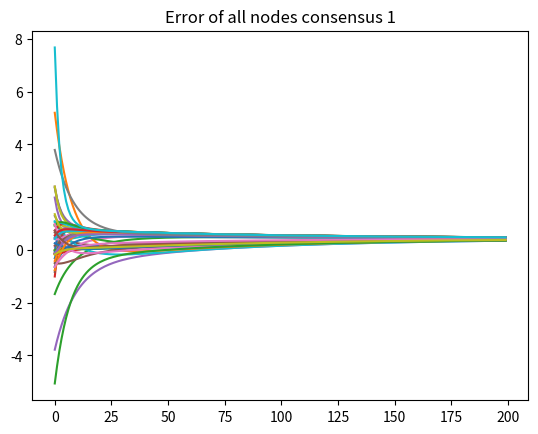
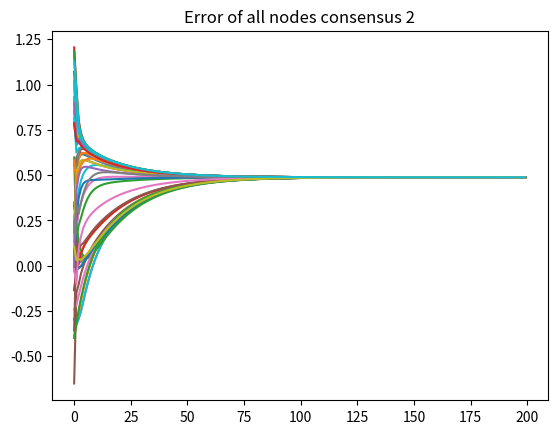
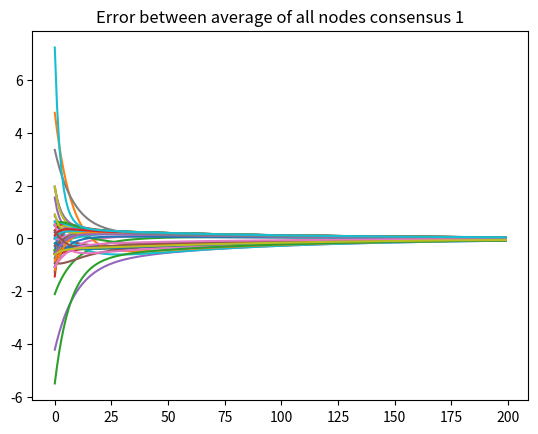
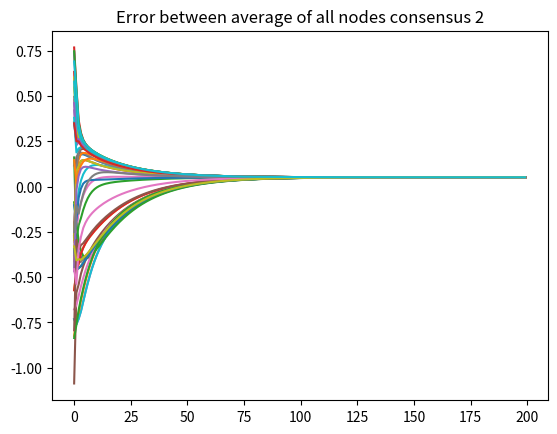
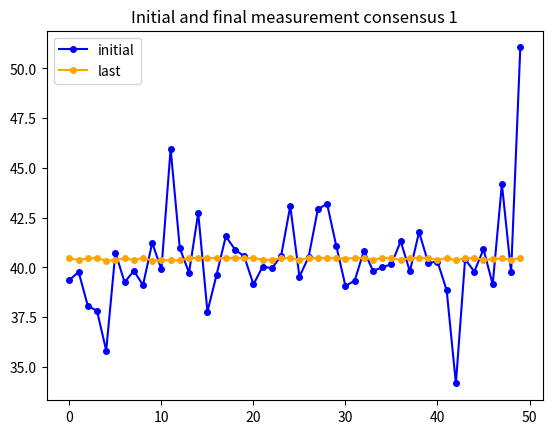
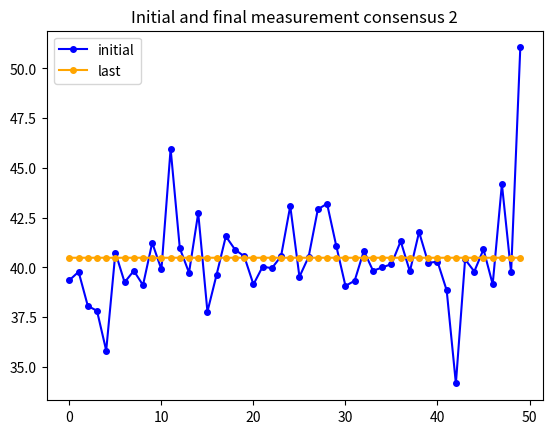

The matplotlib source for these figures, in order:
import matplotlib.pyplot as plt
import numpy as np

numNodes = 50
r=15
area = 50
iteration = 200
neighborList=[0]*numNodes 
V1=[0]*numNodes 
n1=[0]*numNodes 
zi=[0]*numNodes 
errorc1=np.zeros([iteration,numNodes]) 
errorc2=np.zeros([iteration,numNodes]) 
errorAvgc1=np.zeros([iteration,numNodes]) 
errorAvgc2=np.zeros([iteration,numNodes]) 
groundTruth=40

def findneighbors(n,Xi,r):

    allNi=[]
    
    for j in range(n):
        neighbors = []
        for i in range(n):
            if i != j and np.linalg.norm(Xi[i] - Xi[j]) <= r:
                neighbors.append(i)
        allNi.append(neighbors)

    return allNi

def consensus1(Xi,Ni,A,e):
    newXi = Xi.copy()
    num_nodes = len(Xi)
    
    for i in range(num_nodes):
        neighbors = Ni[i]
        for j in neighbors:
            newXi[i] += e * A[i][j] * (Xi[j] - Xi[i])
    
    return newXi

def consensus2(Xi,Ni):
    newXi = []
    num_nodes = len(Xi)

    for i in range(num_nodes):
        sum_neighbors = sum(Xi[j] for j in Ni[i])
        newXi.append((1 / (1 + len(Ni[i]))) * (Xi[i] + sum_neighbors))

    return newXi

def adjacencyMatrix(Ni):
    AMatrix = np.zeros((numNodes, numNodes))

    for i in range(len(Ni)):
        for j in Ni[i]:
            AMatrix[i][j] = 1
    
    return AMatrix


def main():
    Xi=np.random.random((numNodes,2))
    Xi= area*Xi

    e=.02

    target=np.array([25,25])

    neighborList=findneighbors(numNodes,Xi,r)
    
    for j in range(numNodes):
        cov_mat=np.stack((Xi[j],target), axis = 1)
        Calccov=np.cov(cov_mat)
        cv=(Calccov[0,0]-Calccov[1,1])/100
        
        V1[j]=((np.linalg.norm(Xi[j]-target)**2)+cv)/(r**2)
        n1[j]=np.random.normal(0.0,V1[j])
        zi[j]=groundTruth+n1[j]
    
    xic1=zi.copy()
    xic2=zi.copy()

    initialaverage=sum(zi)/len(zi)
    mfirst=zi.copy()

    A = adjacencyMatrix(neighborList)

    iter=0
    while (iter < iteration):

        xic1=consensus1(xic1,neighborList,A,e)
        xic2=consensus2(xic2,neighborList)

        for x in range(numNodes):
            
            errorc1[iter,x]=xic1[x]-groundTruth
            errorc2[iter,x]=xic2[x]-groundTruth
            errorAvgc1[iter,x]=xic1[x]-initialaverage
            errorAvgc2[iter,x]=xic2[x]-initialaverage
        
        iter+=1

    plt.figure(1)
    plt.plot(errorc1)
    plt.title("Error of all nodes consensus 1")

    plt.figure(2)
    plt.plot(errorc2)
    plt.title("Error of all nodes consensus 2")

    plt.figure(3)
    plt.plot(errorAvgc1)
    plt.title("Error between average of all nodes consensus 1")

    plt.figure(4)
    plt.plot(errorAvgc2)
    plt.title("Error between average of all nodes consensus 2")

    plt.figure(5)
    plt.plot(mfirst,label='initial',color='blue',marker='o',markerfacecolor='blue',markersize=4)
    plt.plot(xic1,label='last',color='orange',marker='o',markerfacecolor='orange',markersize=4)
    plt.legend()
    plt.title("Initial and final measurement consensus 1")

    plt.figure(6)
    plt.plot(mfirst,label='initial',color='blue',marker='o',markerfacecolor='blue',markersize=4)
    plt.plot(xic2,label='last',color='orange',marker='o',markerfacecolor='orange',markersize=4)
    plt.legend()
    plt.title("Initial and final measurement consensus 2")

    plt.show()

if __name__ == "__main__":
    main()